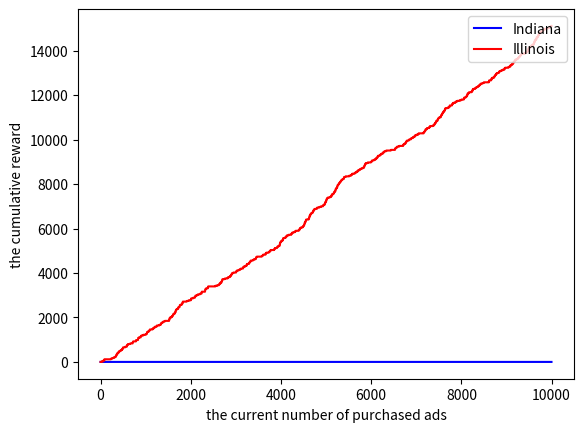

This chart was generated by the following Python code:
import math
import random
import matplotlib.pyplot as plt
import numpy as np

def upperBound(step, numPlays):
   return math.sqrt(2 * math.log(step + 1) / numPlays)

def ucb1(numActions, reward):
   payoffSums = [0] * numActions
   numPlays = [1] * numActions
   ucbs = [0] * numActions

   # initialize empirical sums
   for t in range(numActions):
      payoffSums[t] = reward(t,t)
      yield t, payoffSums[t], ucbs

   t = numActions

   while True:
      ucbs = [payoffSums[i] / numPlays[i] + upperBound(t, numPlays[i]) for i in range(numActions)]
      action = max(range(numActions), key=lambda i: ucbs[i])
      theReward = reward(action, t)
      numPlays[action] += 1
      payoffSums[action] += theReward

      yield action, theReward, ucbs
      t = t + 1


# Test UCB1 using stochastic payoffs for 10 actions.
def simpleTest():
   numActions = 2
   numRounds = 10000

   # IN_list=[0]*((4875504+1608298)*100) # 0 stands for adult
   # Ca_list=[0]*((500908+100815)*100)   # 0 stands for adult
   # IL_list=[0]*((3129179+9701453)*100)   # 0 stands for adult
   # for i in range(1608298):
   #    IN_list[i]=1 # 1 stands for pop

   # for i in range(100815):
   #    Ca_list[i]=1 # 1 stands for pop

   # for i in range(3129179):
   #    IL_list[i]=1 # 1 stands for pop

   bestAction = 0
   p1 = (1608298/(4875504+1608298))*0.3
   p2 = (100815/(500908+100815))*0.3
   p3 = (3129179/(3129179+9701453))*0.3

   # rewards = lambda choice, t: [random.sample(IN_list,1).count(1)*0.01*10,
   # random.sample(IL_list,1).count(1)*0.01*10][choice]

   rewards = lambda choice, t: [np.random.binomial(1,p1)*30-0.01, np.random.binomial(1,p2)*30-0.01][choice]

   cumulativeReward = 0
   bestActionCumulativeReward = 0

   t = numActions
   arm0,arm1 = 0,0
   arm0_reward, arm1_reward = 0,0
   arm0_cum_reward_list, arm1_cum_reward_list = [],[]
   for (choice, reward, ucbs) in ucb1(numActions, rewards):
      # biases = [IN_sample.count(1)*0.01*10, Ca_sample.count(1)*0.01*10]
      print('choice:',choice)
      if choice == 0:
         arm0 += 1
         arm0_reward += reward
         arm0_cum_reward_list.append(arm0_reward)
         arm1_cum_reward_list.append(arm1_reward)
      else:
         arm1 += 1
         arm1_reward += reward
         arm1_cum_reward_list.append(arm1_reward)
         arm0_cum_reward_list.append(arm0_reward)

      cumulativeReward += reward
      bestActionCumulativeReward += reward if choice == bestAction else rewards(bestAction, t)

      print("cumulativeReward: %f\tbestActionCumulativeReward: %.2f" %(cumulativeReward,bestActionCumulativeReward))
      t += 1
      if t >= numRounds:
         break

   x = range(len(arm0_cum_reward_list))
   plt.figure()
   l1, = plt.plot(x, arm0_cum_reward_list, color='blue',label='Indiana')
   l2, = plt.plot(x, arm1_cum_reward_list, color='red',label='Illinois')

   plt.legend(loc='upper right')
   plt.xlabel('the current number of purchased ads')  
   plt.ylabel('the cumulative reward')
   plt.show()
   # print(arm0,arm1)
   # print(arm1_cum_reward_list)
   # print(arm0_cum_reward_list)
   return cumulativeReward

if __name__ == "__main__":
   print(simpleTest())